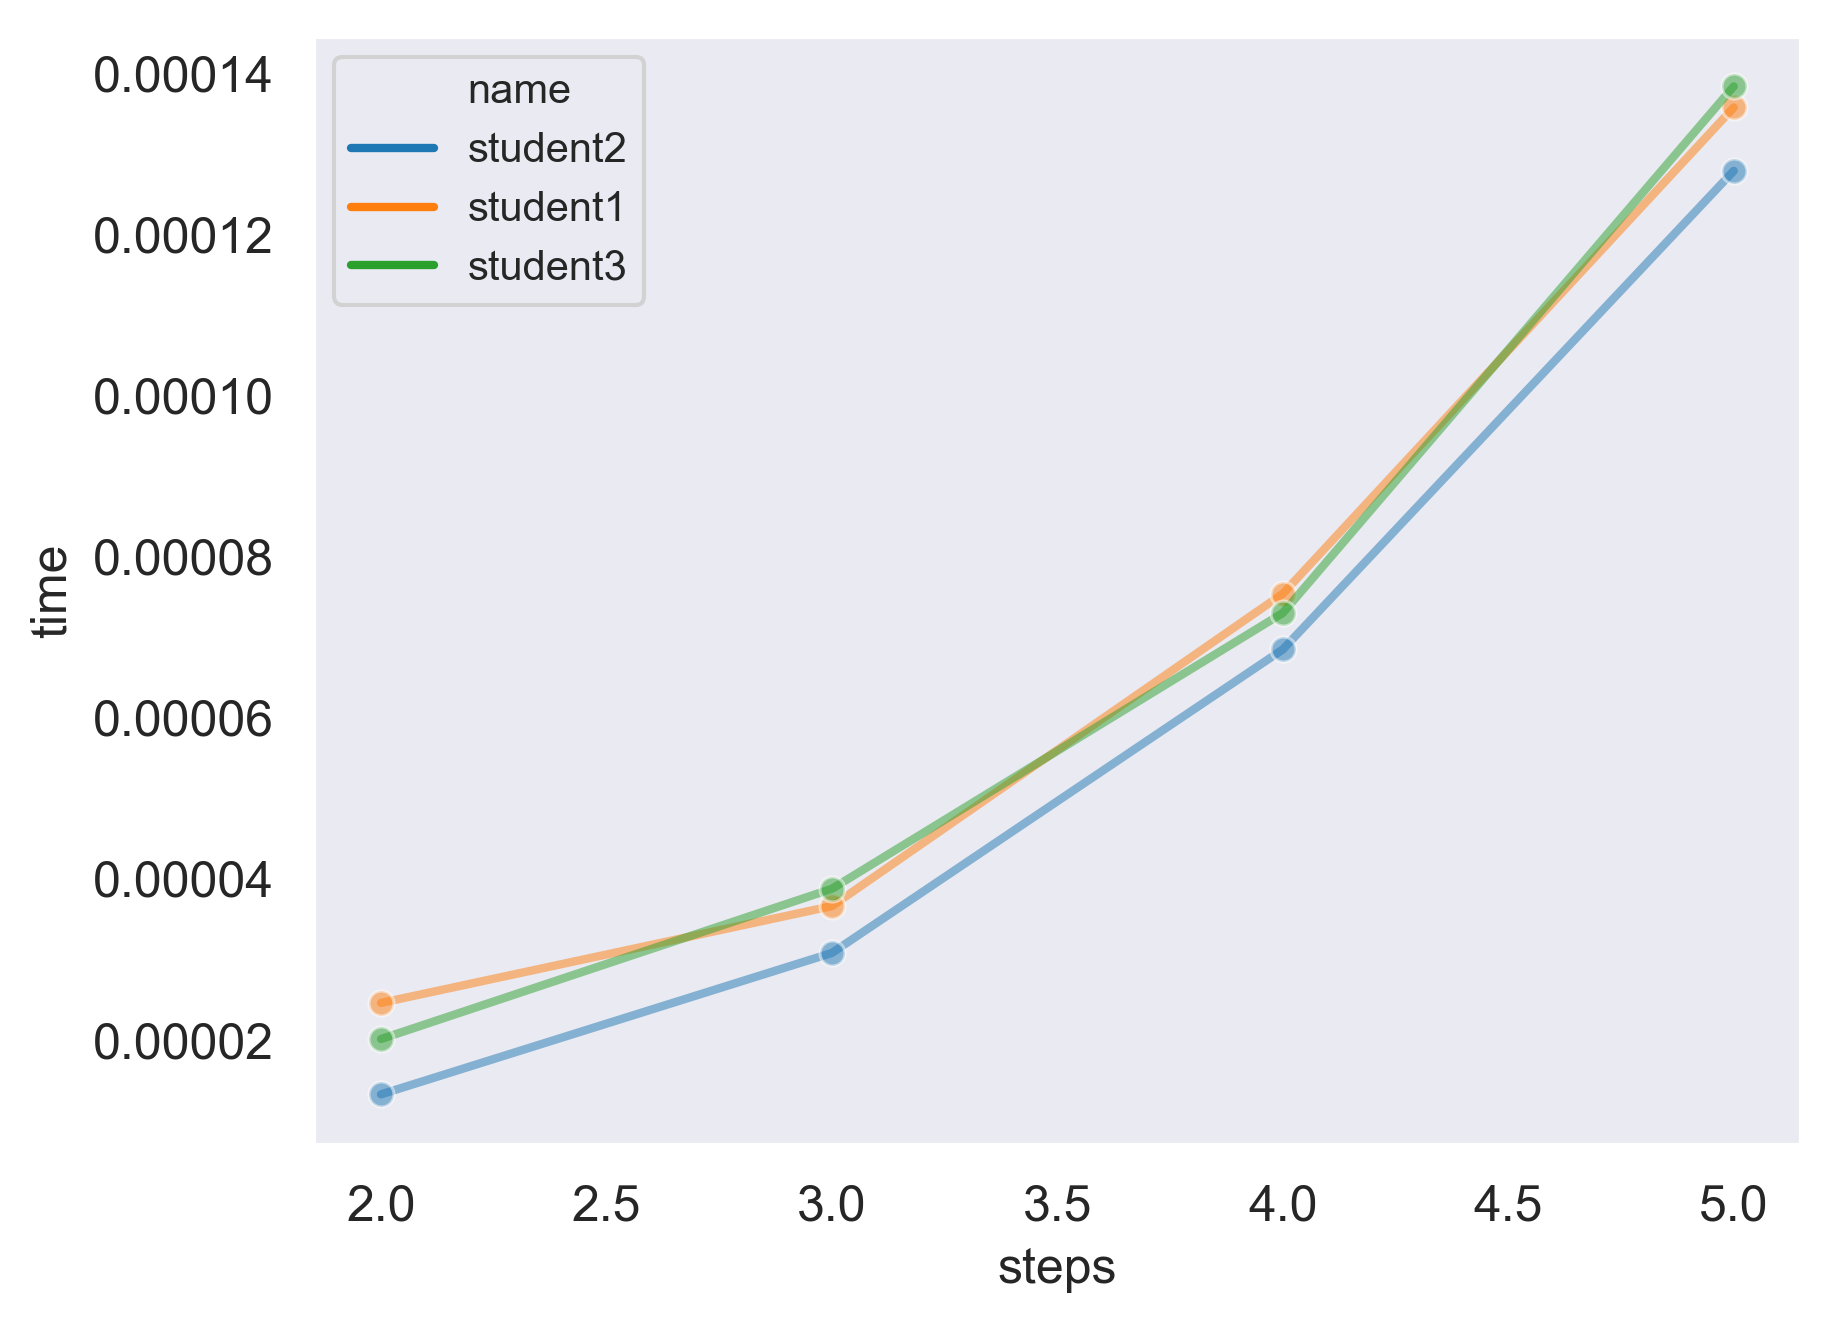

Source data for this figure (header and first rows):
steps, student2_time, student3_time, student1_time
2, 1.3256072998046875e-05, 2.0122528076171876e-05, 2.460479736328125e-05
3, 3.080368041992187e-05, 3.876686096191406e-05, 3.662109375e-05
4, 6.847381591796875e-05, 7.300376892089843e-05, 7.538795471191406e-05
5, 0.0001279, 0.0001384, 0.0001357
